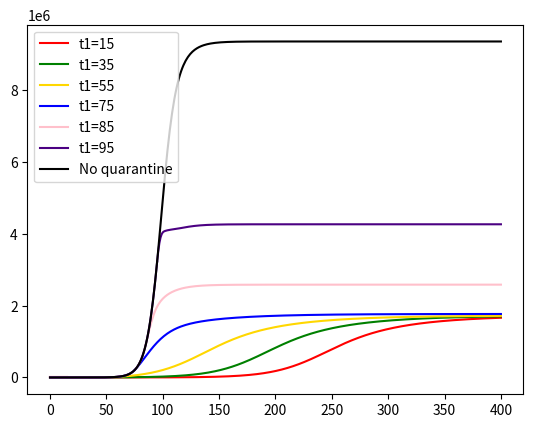

The script that saved this image:
from scipy.integrate import odeint
import numpy as np
from matplotlib import pyplot as plt

class ODE:
    def __init__(self, beta=3e-8, eta=0.5, alpha=0.25, nu=0.2, rI=0.027, dI=0.003, rH=0.049, dH=0.001, mu=1/14,
                 lambda_=0.1, omega=0, nS=10, nE=2):
        self.beta = beta
        self.eta = eta
        self.alpha = alpha
        self.nu = nu
        self.rI = rI
        self.dI = dI
        self.rH = rH
        self.dH = dH
        self.mu = mu
        self.lambda_ = lambda_
        self.omega = omega
        self.nS = nS
        self.nE = nE

    def equation(self, y_list, t):
        S1, S2, E1, E2, I1, I2, H, R1, R2, R3 = y_list

        return np.array([
            -self.beta * S1 * (self.eta * E1 + I1) + self.mu * S2 - min(self.omega * self.nS * self.lambda_ * I1, S1),
            min(self.omega * self.nS * self.lambda_ * I1, S1) - self.mu * S2,
            self.beta * S1 * (self.eta * E1 + I1) - min(self.omega * self.nE * self.lambda_ * I1, E1) - self.alpha * E1,
            min(self.omega * self.nE * self.lambda_ * I1, E1) - self.alpha * E2,
            self.alpha * E1 - self.lambda_ * I1 - self.rI * I1 - self.dI * I1,
            self.alpha * E2 + self.lambda_ * I1 - self.nu * I2 - self.rI * I2 - self.dI * I2,
            self.nu * I2 - self.rH * H - self.dH * H,
            self.rI * (I1 + I2),
            self.rH * H,
            self.dI * (I1 + I2) + self.dH * H
        ], dtype=np.float64)


def draw(popu, start, interval):
    model_prev = ODE(omega=0)
    color = ['red', 'green', 'gold', 'blue', 'pink', 'indigo', 'black']
    for i, day in enumerate(start):
        model_q = ODE(omega=1)
        t_prev = np.linspace(0, day, day)


        result_prev = odeint(model_prev.equation, [popu, 0, 1, 0, 0, 0, 0, 0, 0, 0], t_prev)
        plt.plot(t_prev, (popu * np.ones(day)) - result_prev[:, 0] - result_prev[:, 1], label='t1={}'.format(day), color=color[i])

        t_q = np.linspace(day, interval, interval - day)
        result_q = odeint(model_q.equation, [result_prev[-1, i] for i in range(0, 10)], t_q)
        plt.plot(t_q, popu * np.ones(interval - day) - result_q[:, 0] - result_q[:, 1], color=color[i])
    t_no_q = np.linspace(0, interval, interval)
    result_no_q = odeint(model_prev.equation, [popu, 0, 1, 0, 0, 0, 0, 0, 0, 0], t_no_q)
    plt.plot(t_no_q, (popu * np.ones(interval)) - result_no_q[:, 0] - result_no_q[:, 1], label='No quarantine', color=color[-1])


    plt.legend()
    # plt.grid()
    plt.show()

if __name__ == '__main__':
    popu = 10000000
    start = [15, 35, 55, 75, 85, 95]
    interval = 400

    draw(popu, start, interval)